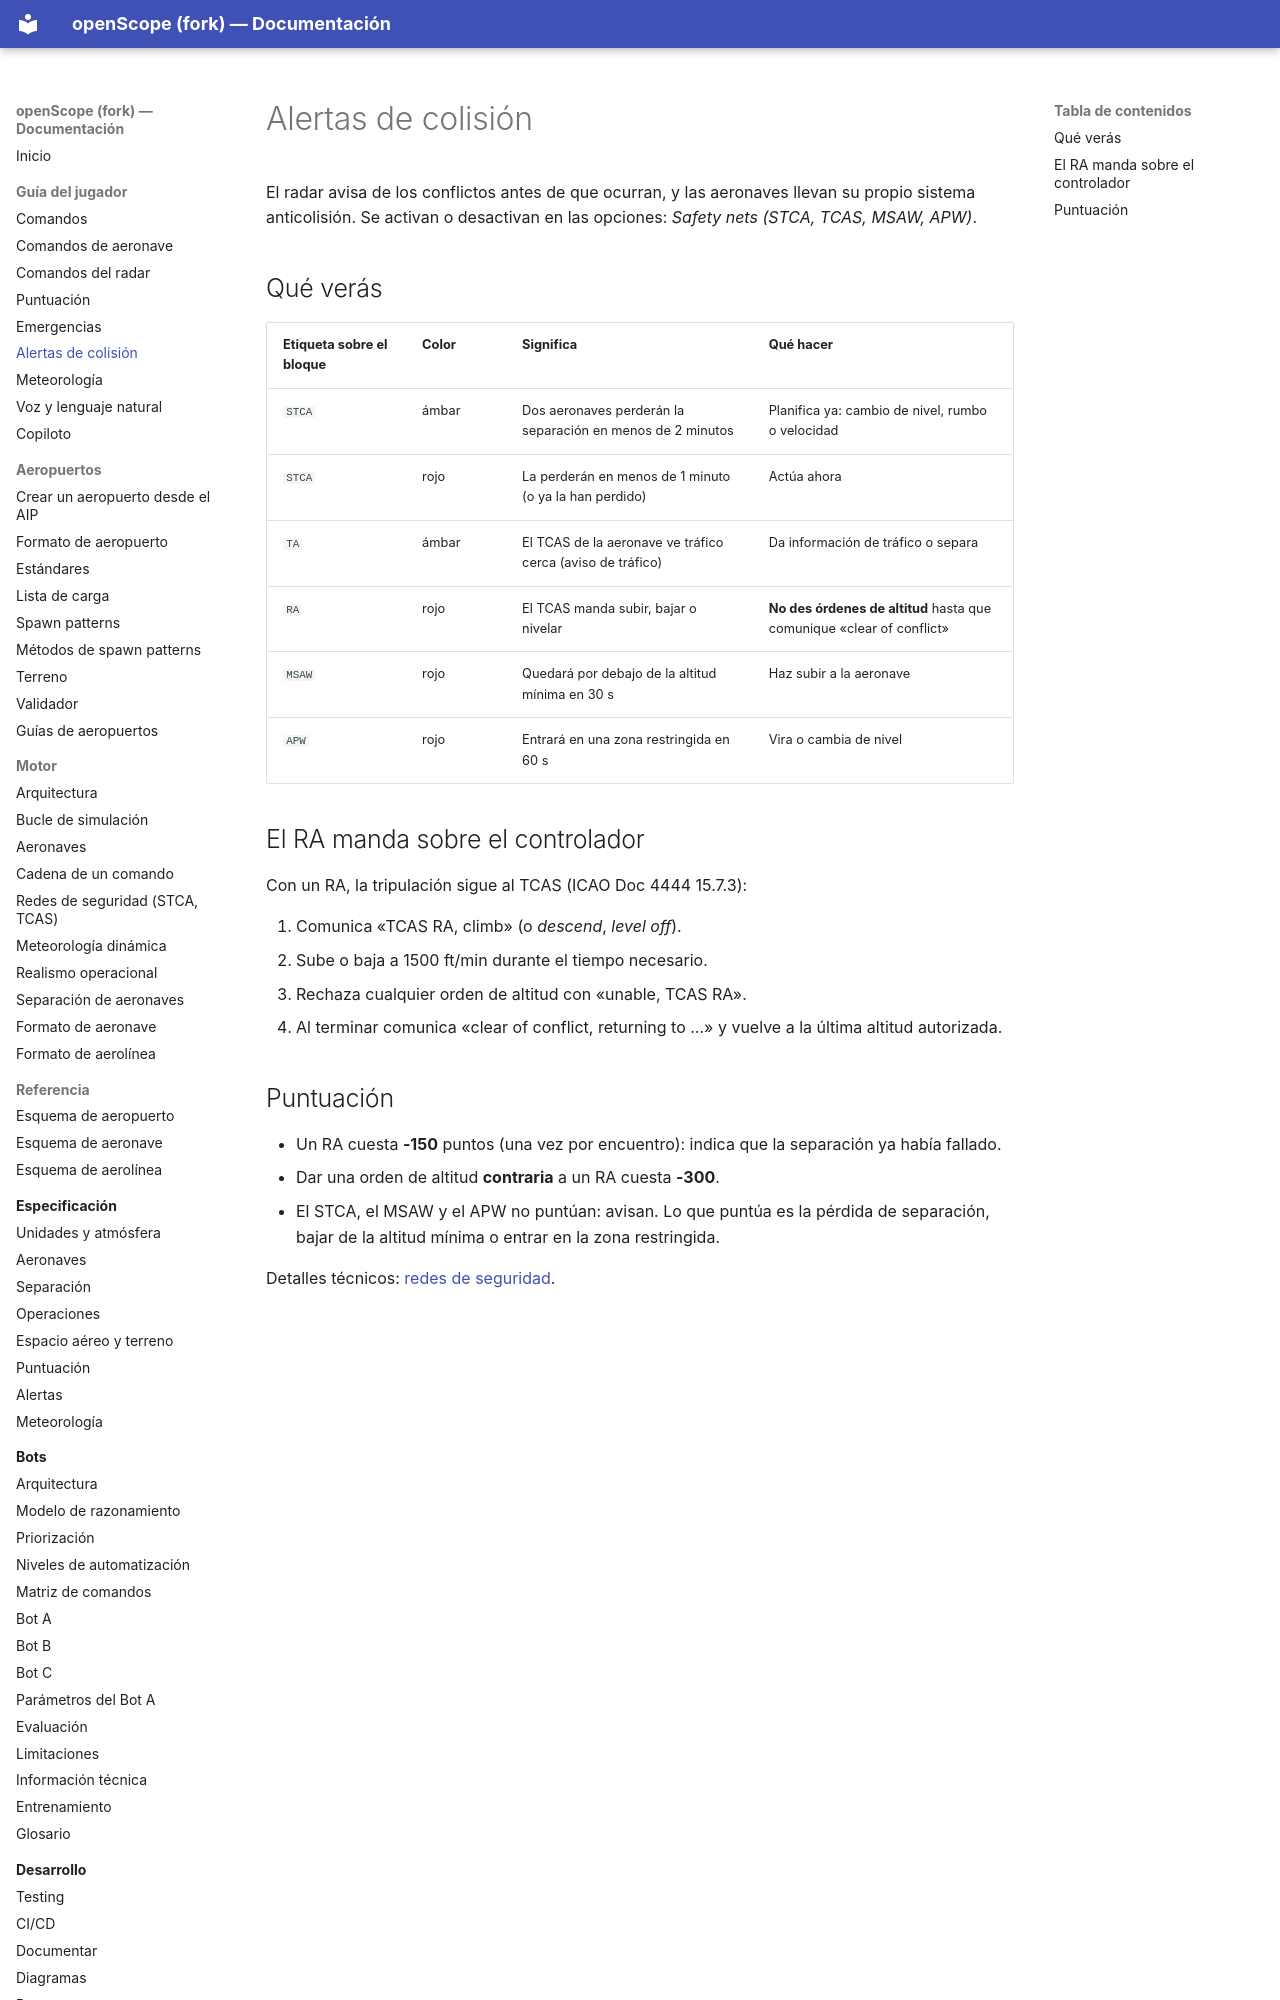

repository: jossseluuu/openScope · page: guia-jugador/alertas/index.html · generator: mkdocs

# Alertas de colisión

El radar avisa de los conflictos antes de que ocurran, y las aeronaves llevan su propio sistema anticolisión.
Se activan o desactivan en las opciones: *Safety nets (STCA, TCAS, MSAW, APW)*.

## Qué verás

| Etiqueta sobre el bloque | Color | Significa | Qué hacer |
|---|---|---|---|
| `STCA` | ámbar | Dos aeronaves perderán la separación en menos de 2 minutos | Planifica ya: cambio de nivel, rumbo o velocidad |
| `STCA` | rojo | La perderán en menos de 1 minuto (o ya la han perdido) | Actúa ahora |
| `TA` | ámbar | El TCAS de la aeronave ve tráfico cerca (aviso de tráfico) | Da información de tráfico o separa |
| `RA` | rojo | El TCAS manda subir, bajar o nivelar | **No des órdenes de altitud** hasta que comunique «clear of conflict» |
| `MSAW` | rojo | Quedará por debajo de la altitud mínima en 30 s | Haz subir a la aeronave |
| `APW` | rojo | Entrará en una zona restringida en 60 s | Vira o cambia de nivel |

## El RA manda sobre el controlador

Con un RA, la tripulación sigue al TCAS (ICAO Doc 4444 15.7.3):

1. Comunica «TCAS RA, climb» (o *descend*, *level off*).
2. Sube o baja a 1500 ft/min durante el tiempo necesario.
3. Rechaza cualquier orden de altitud con «unable, TCAS RA».
4. Al terminar comunica «clear of conflict, returning to …» y vuelve a la última altitud autorizada.
